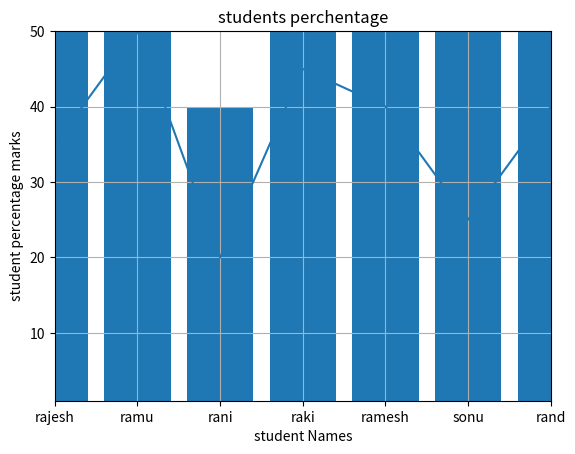
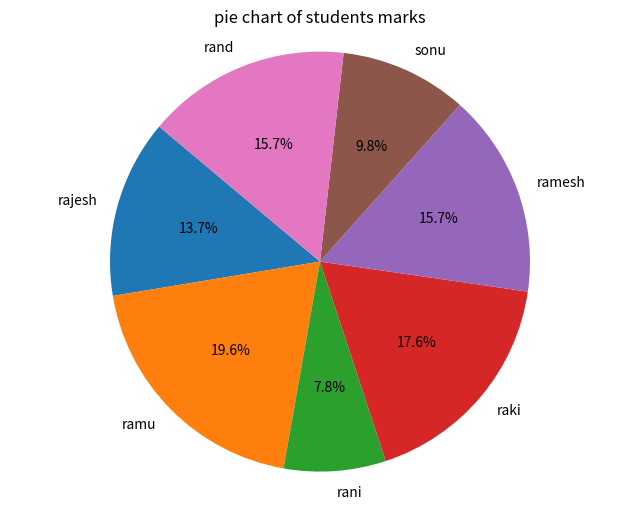

Reproduce these figures in Python, in order.
import matplotlib.pyplot as plt

student_name = ["rajesh", "ramu", "rani", "raki", "ramesh", "sonu", "rand"]
student_marks = [35, 50, 20, 45, 40, 25, 40]
percentage = [35 * 100 / 50, 50 * 100 / 50, 20 * 100 / 50, 45 * 100 / 50, 40 * 100 / 50, 25 * 100 / 50, 40 * 100 / 50]

def line_chart_of_students_and_marks():
    plt.plot(student_name, student_marks)
    plt.title("Student Marks Graph")
    plt.xlabel("Student Names")
    plt.ylabel("Student Marks")
    
    # Setting tick labels
    plt.xticks(range(len(student_name)), student_name)
    
    plt.xlim(xmin=0, xmax=6)
    plt.ylim(ymin=1, ymax=50)
    
    # Showing grid
    plt.grid(True)
    plt.show()


    
def bar_chart_of_students_and_their_percentage():
    left_edges= student_name
    height = percentage
    plt.bar(left_edges,height)
    plt.title("students perchentage")
    plt.xlabel("student Names")
    plt.ylabel("student percentage marks")
    plt.show()

def pie_chart_of_students():
    plt.figure(figsize=(8,6))
    plt.pie(student_marks,labels=student_name,autopct="%1.1f%%", startangle=140)
    plt.title("pie chart of students marks")  #add title  
    plt.axis("equal")
    plt.show()
    
    

# Call the function
line_chart_of_students_and_marks()
bar_chart_of_students_and_their_percentage()
pie_chart_of_students()

